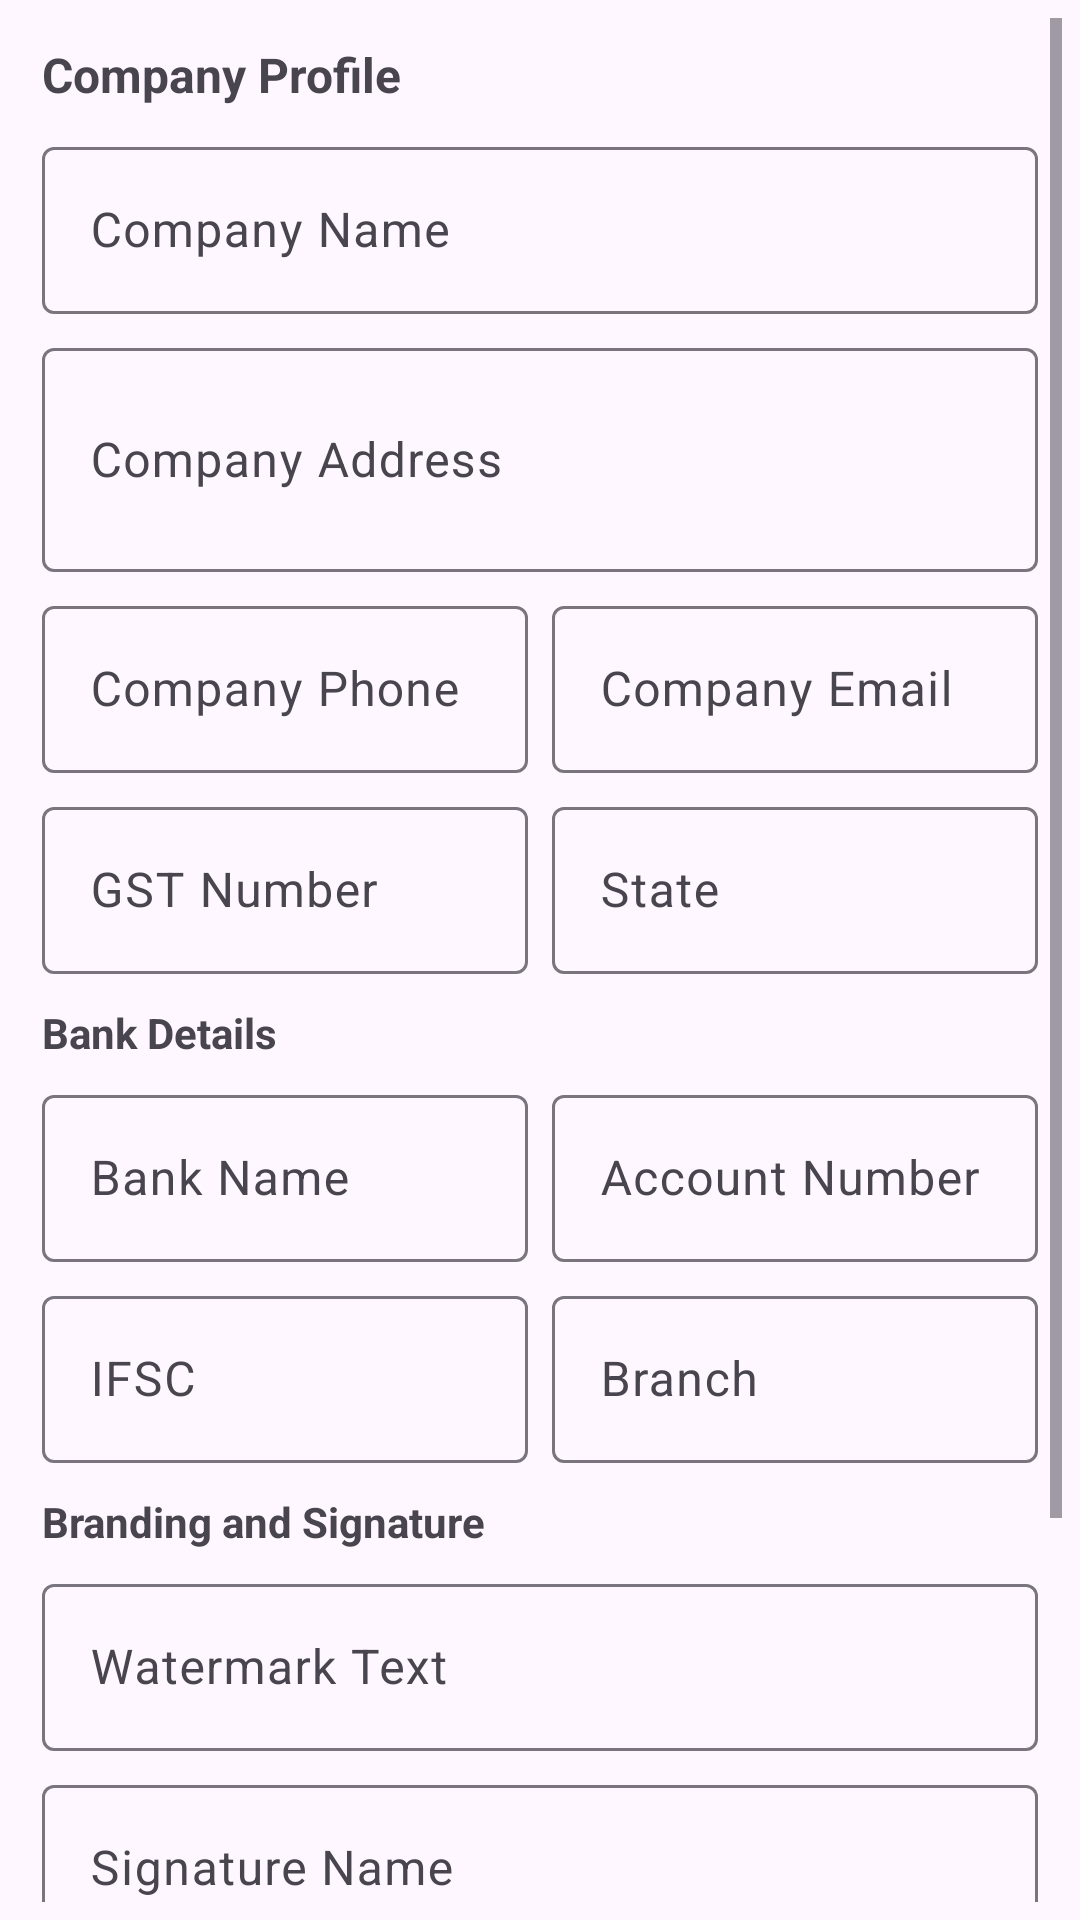

Here is an Android app screen rendered from its layout file. Give the layout XML and the strings, colors and styles it references.
<!-- AndroidManifest.xml: application theme Theme.QuotationCreator -->
<!-- res/layout/dialog_profile_settings.xml -->
<?xml version="1.0" encoding="utf-8"?>
<ScrollView xmlns:android="http://schemas.android.com/apk/res/android"
    xmlns:app="http://schemas.android.com/apk/res-auto"
    android:layout_width="match_parent"
    android:layout_height="wrap_content"
    android:fillViewport="true"
    android:padding="6dp">

    <LinearLayout
        android:layout_width="match_parent"
        android:layout_height="wrap_content"
        android:orientation="vertical"
        android:padding="8dp">

        <TextView
            android:layout_width="wrap_content"
            android:layout_height="wrap_content"
            android:text="@string/company_profile"
            android:textSize="16sp"
            android:textStyle="bold" />

        <com.google.android.material.textfield.TextInputLayout
            android:layout_width="match_parent"
            android:layout_height="wrap_content"
            android:layout_marginTop="8dp"
            android:hint="@string/company_name"
            app:boxBackgroundMode="outline">

            <com.google.android.material.textfield.TextInputEditText
                android:id="@+id/etProfileCompanyName"
                android:layout_width="match_parent"
                android:layout_height="wrap_content" />
        </com.google.android.material.textfield.TextInputLayout>

        <com.google.android.material.textfield.TextInputLayout
            android:layout_width="match_parent"
            android:layout_height="wrap_content"
            android:layout_marginTop="6dp"
            android:hint="@string/company_address"
            app:boxBackgroundMode="outline">

            <com.google.android.material.textfield.TextInputEditText
                android:id="@+id/etProfileCompanyAddress"
                android:layout_width="match_parent"
                android:layout_height="wrap_content"
                android:minLines="2" />
        </com.google.android.material.textfield.TextInputLayout>

        <LinearLayout
            android:layout_width="match_parent"
            android:layout_height="wrap_content"
            android:layout_marginTop="6dp"
            android:orientation="horizontal"
            android:weightSum="2">

            <com.google.android.material.textfield.TextInputLayout
                android:layout_width="0dp"
                android:layout_height="wrap_content"
                android:layout_weight="1"
                android:hint="@string/company_phone"
                app:boxBackgroundMode="outline">

                <com.google.android.material.textfield.TextInputEditText
                    android:id="@+id/etProfileCompanyPhone"
                    android:layout_width="match_parent"
                    android:layout_height="wrap_content" />
            </com.google.android.material.textfield.TextInputLayout>

            <Space
                android:layout_width="8dp"
                android:layout_height="match_parent" />

            <com.google.android.material.textfield.TextInputLayout
                android:layout_width="0dp"
                android:layout_height="wrap_content"
                android:layout_weight="1"
                android:hint="@string/company_email"
                app:boxBackgroundMode="outline">

                <com.google.android.material.textfield.TextInputEditText
                    android:id="@+id/etProfileCompanyEmail"
                    android:layout_width="match_parent"
                    android:layout_height="wrap_content" />
            </com.google.android.material.textfield.TextInputLayout>
        </LinearLayout>

        <LinearLayout
            android:layout_width="match_parent"
            android:layout_height="wrap_content"
            android:layout_marginTop="6dp"
            android:orientation="horizontal"
            android:weightSum="2">

            <com.google.android.material.textfield.TextInputLayout
                android:layout_width="0dp"
                android:layout_height="wrap_content"
                android:layout_weight="1"
                android:hint="@string/gst_number"
                app:boxBackgroundMode="outline">

                <com.google.android.material.textfield.TextInputEditText
                    android:id="@+id/etProfileCompanyGst"
                    android:layout_width="match_parent"
                    android:layout_height="wrap_content" />
            </com.google.android.material.textfield.TextInputLayout>

            <Space
                android:layout_width="8dp"
                android:layout_height="match_parent" />

            <com.google.android.material.textfield.TextInputLayout
                android:layout_width="0dp"
                android:layout_height="wrap_content"
                android:layout_weight="1"
                android:hint="@string/state"
                app:boxBackgroundMode="outline">

                <com.google.android.material.textfield.TextInputEditText
                    android:id="@+id/etProfileCompanyState"
                    android:layout_width="match_parent"
                    android:layout_height="wrap_content" />
            </com.google.android.material.textfield.TextInputLayout>
        </LinearLayout>

        <TextView
            android:layout_width="wrap_content"
            android:layout_height="wrap_content"
            android:layout_marginTop="10dp"
            android:text="@string/bank_details"
            android:textSize="14sp"
            android:textStyle="bold" />

        <LinearLayout
            android:layout_width="match_parent"
            android:layout_height="wrap_content"
            android:layout_marginTop="6dp"
            android:orientation="horizontal"
            android:weightSum="2">

            <com.google.android.material.textfield.TextInputLayout
                android:layout_width="0dp"
                android:layout_height="wrap_content"
                android:layout_weight="1"
                android:hint="@string/bank_name"
                app:boxBackgroundMode="outline">

                <com.google.android.material.textfield.TextInputEditText
                    android:id="@+id/etProfileBankName"
                    android:layout_width="match_parent"
                    android:layout_height="wrap_content" />
            </com.google.android.material.textfield.TextInputLayout>

            <Space
                android:layout_width="8dp"
                android:layout_height="match_parent" />

            <com.google.android.material.textfield.TextInputLayout
                android:layout_width="0dp"
                android:layout_height="wrap_content"
                android:layout_weight="1"
                android:hint="@string/account_number"
                app:boxBackgroundMode="outline">

                <com.google.android.material.textfield.TextInputEditText
                    android:id="@+id/etProfileAccountNo"
                    android:layout_width="match_parent"
                    android:layout_height="wrap_content" />
            </com.google.android.material.textfield.TextInputLayout>
        </LinearLayout>

        <LinearLayout
            android:layout_width="match_parent"
            android:layout_height="wrap_content"
            android:layout_marginTop="6dp"
            android:orientation="horizontal"
            android:weightSum="2">

            <com.google.android.material.textfield.TextInputLayout
                android:layout_width="0dp"
                android:layout_height="wrap_content"
                android:layout_weight="1"
                android:hint="@string/ifsc"
                app:boxBackgroundMode="outline">

                <com.google.android.material.textfield.TextInputEditText
                    android:id="@+id/etProfileIfsc"
                    android:layout_width="match_parent"
                    android:layout_height="wrap_content" />
            </com.google.android.material.textfield.TextInputLayout>

            <Space
                android:layout_width="8dp"
                android:layout_height="match_parent" />

            <com.google.android.material.textfield.TextInputLayout
                android:layout_width="0dp"
                android:layout_height="wrap_content"
                android:layout_weight="1"
                android:hint="@string/branch"
                app:boxBackgroundMode="outline">

                <com.google.android.material.textfield.TextInputEditText
                    android:id="@+id/etProfileBranch"
                    android:layout_width="match_parent"
                    android:layout_height="wrap_content" />
            </com.google.android.material.textfield.TextInputLayout>
        </LinearLayout>

        <TextView
            android:layout_width="wrap_content"
            android:layout_height="wrap_content"
            android:layout_marginTop="10dp"
            android:text="@string/branding_options"
            android:textSize="14sp"
            android:textStyle="bold" />

        <com.google.android.material.textfield.TextInputLayout
            android:layout_width="match_parent"
            android:layout_height="wrap_content"
            android:layout_marginTop="6dp"
            android:hint="@string/watermark_text"
            app:boxBackgroundMode="outline">

            <com.google.android.material.textfield.TextInputEditText
                android:id="@+id/etProfileWatermark"
                android:layout_width="match_parent"
                android:layout_height="wrap_content" />
        </com.google.android.material.textfield.TextInputLayout>

        <com.google.android.material.textfield.TextInputLayout
            android:layout_width="match_parent"
            android:layout_height="wrap_content"
            android:layout_marginTop="6dp"
            android:hint="@string/signature_name"
            app:boxBackgroundMode="outline">

            <com.google.android.material.textfield.TextInputEditText
                android:id="@+id/etProfileSignatureName"
                android:layout_width="match_parent"
                android:layout_height="wrap_content" />
        </com.google.android.material.textfield.TextInputLayout>

        <com.google.android.material.textfield.TextInputLayout
            android:layout_width="match_parent"
            android:layout_height="wrap_content"
            android:layout_marginTop="6dp"
            android:hint="@string/format_requirements"
            app:boxBackgroundMode="outline">

            <com.google.android.material.textfield.TextInputEditText
                android:id="@+id/etProfileFormatNotes"
                android:layout_width="match_parent"
                android:layout_height="wrap_content"
                android:minLines="2" />
        </com.google.android.material.textfield.TextInputLayout>

        <com.google.android.material.textfield.TextInputLayout
            android:layout_width="match_parent"
            android:layout_height="wrap_content"
            android:layout_marginTop="6dp"
            android:hint="@string/theme_mode"
            app:boxBackgroundMode="outline"
            app:endIconMode="dropdown_menu">

            <AutoCompleteTextView
                android:id="@+id/actvThemeMode"
                android:layout_width="match_parent"
                android:layout_height="wrap_content"
                android:inputType="none" />
        </com.google.android.material.textfield.TextInputLayout>
    </LinearLayout>

</ScrollView>
<!-- resources referenced by this layout -->
<resources>
  <string name="account_number">Account Number</string>
  <string name="bank_details">Bank Details</string>
  <string name="bank_name">Bank Name</string>
  <string name="branch">Branch</string>
  <string name="branding_options">Branding and Signature</string>
  <string name="company_address">Company Address</string>
  <string name="company_email">Company Email</string>
  <string name="company_name">Company Name</string>
  <string name="company_phone">Company Phone</string>
  <string name="company_profile">Company Profile</string>
  <string name="format_requirements">Format Requirements</string>
  <string name="gst_number">GST Number</string>
  <string name="ifsc">IFSC</string>
  <string name="signature_name">Signature Name</string>
  <string name="state">State</string>
  <string name="theme_mode">Theme Mode</string>
  <string name="watermark_text">Watermark Text</string>
  <style name="Theme.QuotationCreator" parent="Base.Theme.QuotationCreator" />
  <style name="Base.Theme.QuotationCreator" parent="Theme.Material3.DayNight.NoActionBar">
          <item name="colorPrimary">@color/primary</item>
          <item name="colorOnPrimary">@color/on_primary</item>
          <item name="colorPrimaryContainer">@color/primary_container</item>
          <item name="colorOnPrimaryContainer">@color/on_primary_container</item>
          <item name="android:statusBarColor">@color/toolbar_background</item>
          <item name="android:navigationBarColor">@color/surface_background</item>
          <item name="android:windowLightStatusBar" tools:targetApi="m">true</item>
      </style>
  <color name="primary">#1D5EA8</color>
  <color name="on_primary">#FFFFFFFF</color>
  <color name="primary_container">#D8E8FF</color>
  <color name="on_primary_container">#0B2A4A</color>
  <color name="toolbar_background">#F6FAFF</color>
  <color name="surface_background">#EFF4FA</color>
</resources>
